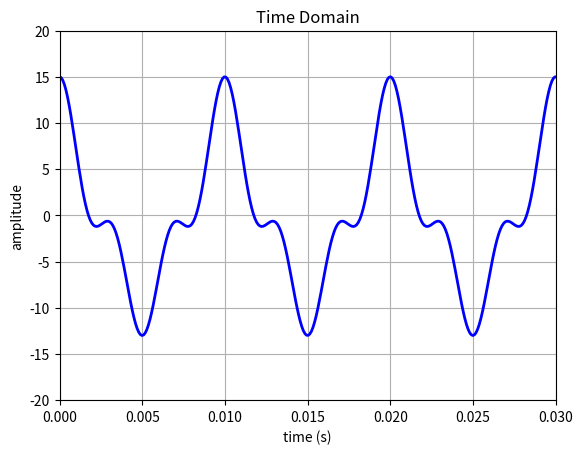
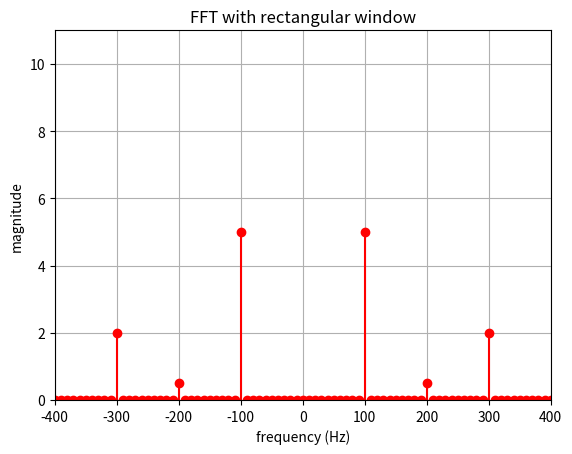

Python code for these plots, in order:
# Plot sum-of-three-sines in the time and frequency domains (complex)
# - This exercise is very similar to Exercise 5.1. Here you will run a 
#   MATLAB script to plot the signal from Eq. (5.8) in the time and 
#   frequency domains. This time however, we will focus on the complex
#   frequency domain. 
import numpy as np
import matplotlib.pyplot as plt

# --------------------
# set parameters
# --------------------
fs = 10240            # sampling rate (Hz)
T_max = 1.0           # simulation end time (seconds)

t = np.arange(0, T_max, 1/fs)   # time vector
#t = t.reshape(-1, 1)
f1 = 100              # frequency of 1st tone (Hz)
f2 = 200              # frequency of 2nd tone (Hz)
f3 = 300              # frequency of 3rd tone (Hz)

A1 = 10               # amplitudes of tones
A2 = 1
A3 = 4

# --------------------
# create sum of cosines signal
# --------------------
s_t = (
    A1 * np.cos(2 * np.pi * f1 * t)
    + A2 * np.cos(2 * np.pi * f2 * t)
    + A3 * np.cos(2 * np.pi * f3 * t)
)

# --------------------
# perform FFT using rectangular window
# --------------------
Nfft = 1024

X_1 = (1 / (2 * fs)) * np.fft.fftshift(np.fft.fft(s_t, Nfft))

f = np.arange(-Nfft//2, Nfft//2) / Nfft * fs   # frequency scale

# --------------------
# plot figure (time domain)
# --------------------
plt.figure(101)
plt.plot(t, s_t, 'b-', linewidth=2)
plt.axis([0, 0.03, -20, 20])
plt.xlabel('time (s)')
plt.ylabel('amplitude')
plt.title('Time Domain')
plt.grid(True)

# --------------------
# plot figure (frequency domain, 2-sided)
# --------------------
plt.figure(102)
#plt.stem(
#    f,
#    20 * np.real(X_1),
#    linefmt='r-',
#    markerfmt='ro',
#    basefmt=' ',
#    use_line_collection=True
#)
plt.stem(
    f,
    20 * np.real(X_1),
    linefmt='r-',
    markerfmt='ro',
    basefmt=' '
)
plt.axis([-400, 400, 0, 11])
plt.xlabel('frequency (Hz)')
plt.ylabel('magnitude')
plt.title('FFT with rectangular window')
plt.grid(True)

plt.show()

